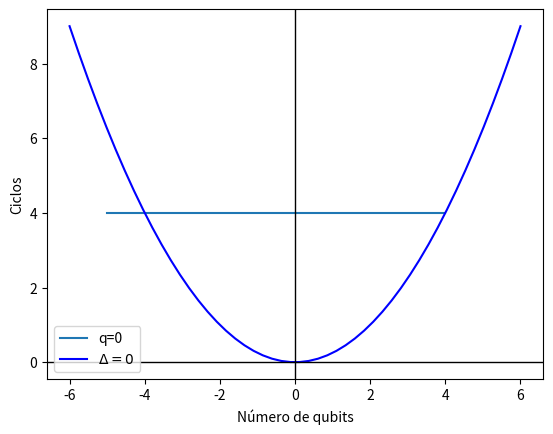

Python code for this plot:
# -*- coding: utf-8 -*-
"""
Created on Thu May 23 18:51:02 2024

[redacted]
"""

import matplotlib.pyplot as plt
import numpy as np

a=2
b=1
q=0
d1=5
d2=40

def traza(a,b,q,d1,d2):
    return b-1-a**2-(d1+d2)*q**2

def det(a,b,q,d1,d2):
    return d1*d2*q**4+(d1*a**2+d2*(1-b))*q**2+a**2

def discr(a,b,q,d1,d2):
    return  traza(a, b, q, d1, d2)**2-4*det(a, b, q, d1, d2)


def f1(a,b,q,d1,d2):
    return (1.0/2.0)*(traza(a,b,q,d1,d2)+np.sqrt(traza(a, b, q, d1, d2)**2-4*det(a, b, q, d1, d2)))

def f2(a,b,q,d1,d2):
    return (1.0/2.0)*(traza(a,b,q,d1,d2)-np.sqrt(traza(a, b, q, d1, d2)**2-4*det(a, b, q, d1, d2)))

x1=np.linspace(0, 9)
x2=np.linspace(-6,6)

plt.figure()


plt.axhline(y = 0, color='black', linestyle='-', lw=1)
plt.axvline(x = 0, color='black', linestyle='-', lw=1)

plt.plot(traza(a, x1, q, d1, d2), det(a, x1, q, d1, d2) , label='q=0', zorder=1)

plt.plot(x2, x2**2/4 , color='b', label='$\Delta=0$', zorder=1)


plt.legend()
plt.title("")
plt.xlabel("Número de qubits")
plt.ylabel("Ciclos")

# Mostrar la gráfica
plt.show()
plt.savefig('fourier_cycles')